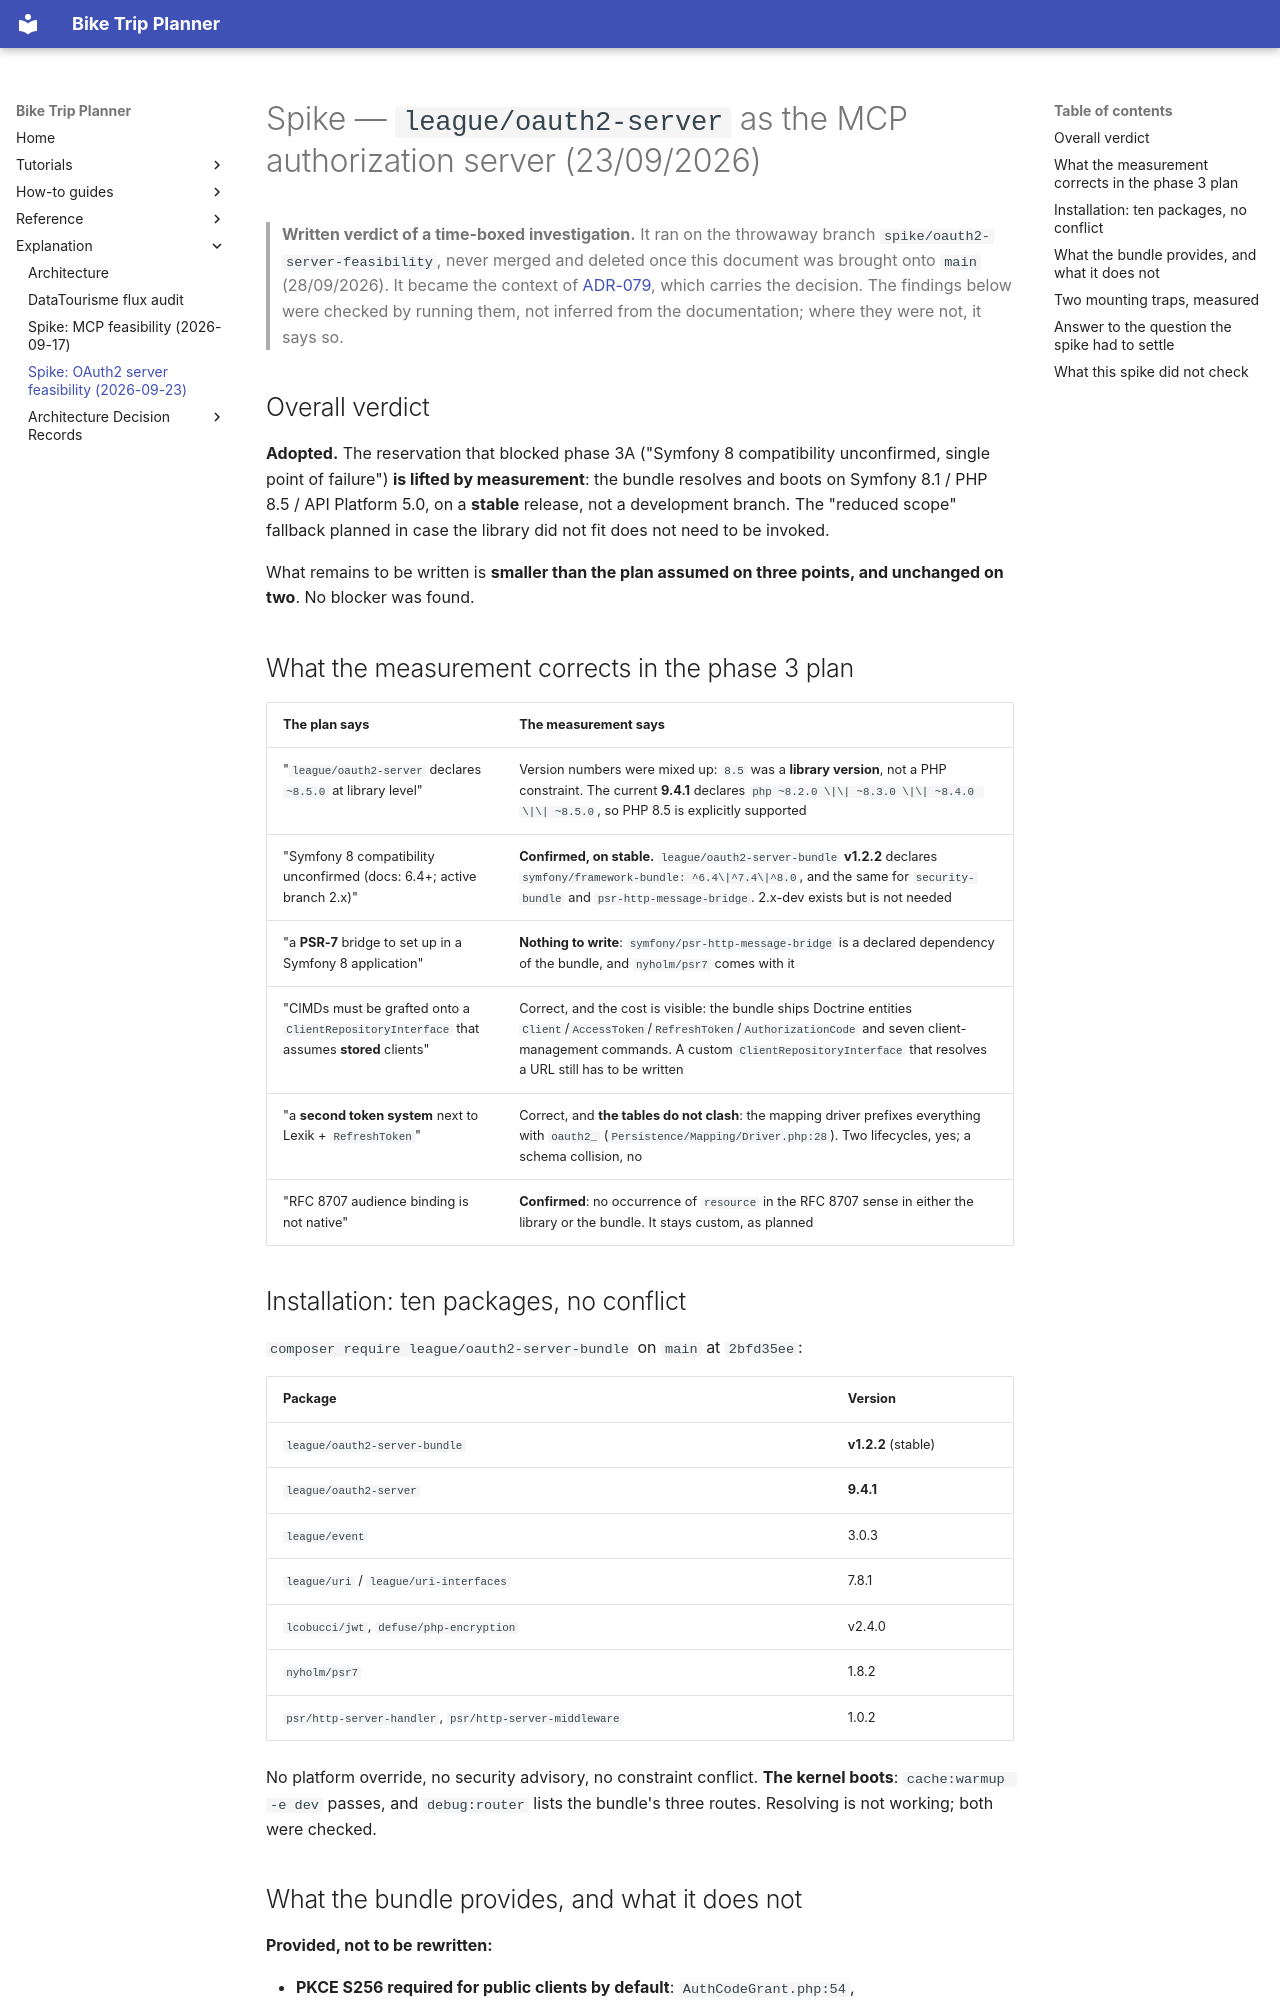

repository: vincentchalamon/bike-trip-planner · page: spikes/oauth2-server-feasibility-2026-09-23/index.html · generator: mkdocs

# Spike — `league/oauth2-server` as the MCP authorization server (23/09/2026)

> **Written verdict of a time-boxed investigation.** It ran on the throwaway branch
> `spike/oauth2-server-feasibility`, never merged and deleted once this document was brought
> onto `main` (28/09/2026). It became the context of
> [ADR-079](../adr/adr-079-authorizing-an-agent-without-giving-it-a-session.md), which carries
> the decision. The findings below were checked by running them, not inferred from the
> documentation; where they were not, it says so.

## Overall verdict

**Adopted.** The reservation that blocked phase 3A ("Symfony 8 compatibility unconfirmed,
single point of failure") **is lifted by measurement**: the bundle resolves and boots on
Symfony 8.1 / PHP 8.5 / API Platform 5.0, on a **stable** release, not a development branch.
The "reduced scope" fallback planned in case the library did not fit does not need to be
invoked.

What remains to be written is **smaller than the plan assumed on three points, and unchanged
on two**. No blocker was found.

## What the measurement corrects in the phase 3 plan

| The plan says | The measurement says |
|---|---|
| "`league/oauth2-server` declares `~8.5.0` at library level" | Version numbers were mixed up: `8.5` was a **library version**, not a PHP constraint. The current **9.4.1** declares `php ~8.2.0 \|\| ~8.3.0 \|\| ~8.4.0 \|\| ~8.5.0`, so PHP 8.5 is explicitly supported |
| "Symfony 8 compatibility unconfirmed (docs: 6.4+; active branch 2.x)" | **Confirmed, on stable.** `league/oauth2-server-bundle` **v1.2.2** declares `symfony/framework-bundle: ^6.4\|^7.4\|^8.0`, and the same for `security-bundle` and `psr-http-message-bridge`. 2.x-dev exists but is not needed |
| "a **PSR-7** bridge to set up in a Symfony 8 application" | **Nothing to write**: `symfony/psr-http-message-bridge` is a declared dependency of the bundle, and `nyholm/psr7` comes with it |
| "CIMDs must be grafted onto a `ClientRepositoryInterface` that assumes **stored** clients" | Correct, and the cost is visible: the bundle ships Doctrine entities `Client`/`AccessToken`/`RefreshToken`/`AuthorizationCode` and seven client-management commands. A custom `ClientRepositoryInterface` that resolves a URL still has to be written |
| "a **second token system** next to Lexik + `RefreshToken`" | Correct, and **the tables do not clash**: the mapping driver prefixes everything with `oauth2_` (`Persistence/Mapping/Driver.php:28`). Two lifecycles, yes; a schema collision, no |
| "RFC 8707 audience binding is not native" | **Confirmed**: no occurrence of `resource` in the RFC 8707 sense in either the library or the bundle. It stays custom, as planned |

## Installation: ten packages, no conflict

`composer require league/oauth2-server-bundle` on `main` at `2bfd35ee`:

| Package | Version |
|---|---|
| `league/oauth2-server-bundle` | **v1.2.2** (stable) |
| `league/oauth2-server` | **9.4.1** |
| `league/event` | 3.0.3 |
| `league/uri` / `league/uri-interfaces` | 7.8.1 |
| `lcobucci/jwt`, `defuse/php-encryption` | v2.4.0 |
| `nyholm/psr7` | 1.8.2 |
| `psr/http-server-handler`, `psr/http-server-middleware` | 1.0.2 |

No platform override, no security advisory, no constraint conflict. **The kernel boots**:
`cache:warmup -e dev` passes, and `debug:router` lists the bundle's three routes. Resolving is
not working; both were checked.
